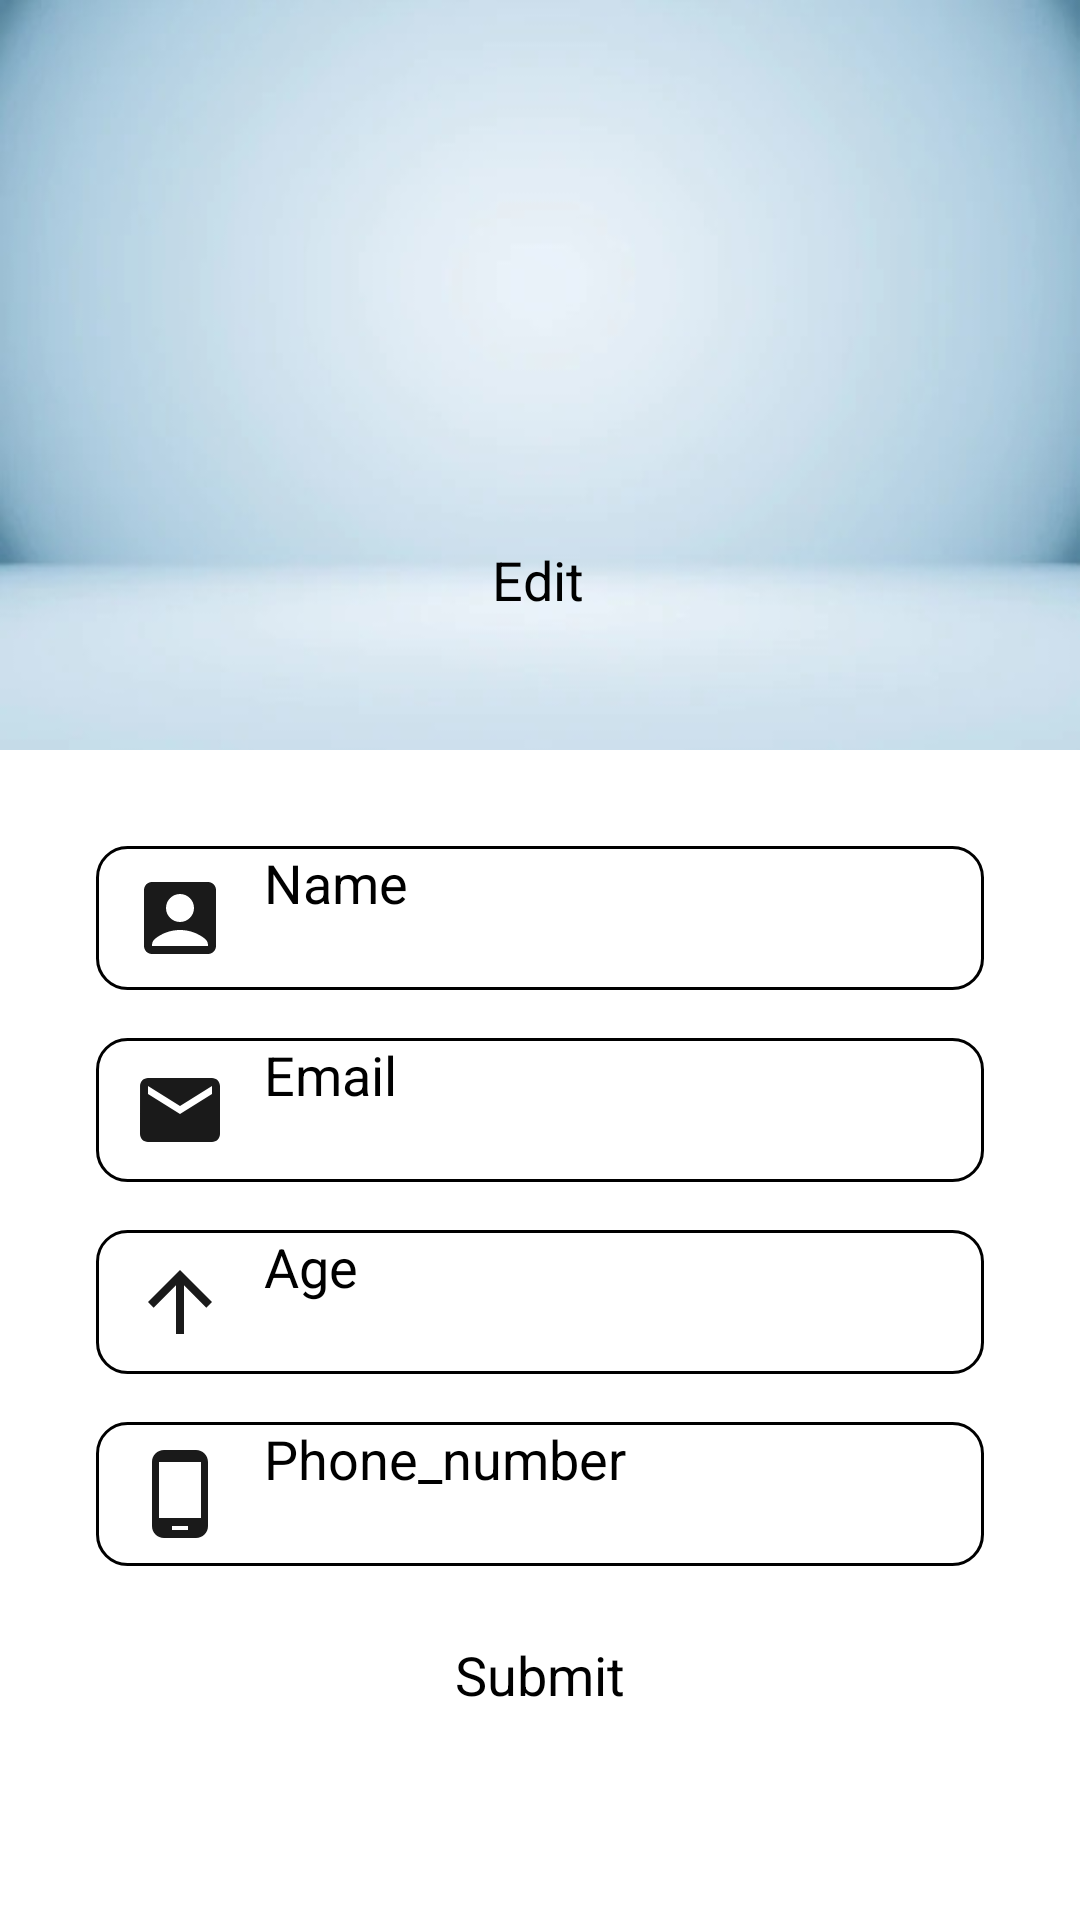

Layout XML and referenced resources for this Android screen:
<!-- AndroidManifest.xml: application theme Theme.Serializable -->
<!-- res/layout/activity_main.xml -->
<?xml version="1.0" encoding="utf-8"?>
<androidx.constraintlayout.widget.ConstraintLayout xmlns:android="http://schemas.android.com/apk/res/android"
    xmlns:app="http://schemas.android.com/apk/res-auto"
    xmlns:tools="http://schemas.android.com/tools"
    android:layout_width="match_parent"
    android:layout_height="match_parent"
    tools:context=".RegisterInfoActivity">

    <ImageView
        android:id="@+id/imageView"
        android:layout_width="wrap_content"
        android:layout_height="250dp"
        android:background="@drawable/bcimage"
        app:layout_constraintEnd_toEndOf="parent"
        app:layout_constraintStart_toStartOf="parent"
        app:layout_constraintTop_toTopOf="parent"
        tools:ignore="ContentDescription,ImageContrastCheck"
        tools:srcCompat="@tools:sample/avatars" />

    <com.google.android.material.imageview.ShapeableImageView
        android:id="@+id/profileImage"
        android:layout_width="200dp"
        android:layout_height="200dp"
        android:adjustViewBounds="true"
        android:layout_marginBottom="24dp"
        android:src="@drawable/profileimage"
        android:scaleType="centerCrop"
        app:layout_constraintBottom_toBottomOf="@+id/imageView"
        app:layout_constraintEnd_toEndOf="parent"
        app:layout_constraintHorizontal_bias="0.498"
        app:layout_constraintStart_toStartOf="parent"
        app:shapeAppearanceOverlay="@style/circle"
        tools:ignore="ImageContrastCheck"
        tools:srcCompat="@tools:sample/avatars" />

    <androidx.constraintlayout.widget.Guideline
        android:id="@+id/guideline2"
        android:layout_width="wrap_content"
        android:layout_height="wrap_content"
        android:orientation="vertical"
        app:layout_constraintGuide_percent="0.5" />

    <Button
        android:id="@+id/editProfileImage"
        android:layout_width="wrap_content"
        android:layout_height="wrap_content"
        android:text="@string/Edit"
        android:textSize="18sp"
        android:textAllCaps="false"
        android:backgroundTint="#777772"
        android:drawableLeft="@drawable/addphoto"
        app:layout_constraintBottom_toBottomOf="@+id/profileImage"
        app:layout_constraintEnd_toEndOf="parent"
        app:layout_constraintHorizontal_bias="0.498"
        app:layout_constraintStart_toStartOf="parent"
        app:layout_constraintTop_toTopOf="@+id/imageView"
        app:layout_constraintVertical_bias="0.898" />

    <EditText
        android:id="@+id/etName"
        android:layout_width="match_parent"
        android:layout_height="wrap_content"
        android:layout_marginStart="32dp"
        android:layout_marginTop="32dp"
        android:layout_marginEnd="32dp"
        android:minHeight="48dp"
        android:hint="@string/Name"
        android:textSize="18sp"
        android:inputType="textPersonName"
        android:background="@drawable/custom_input"
        android:drawablePadding="12dp"
        android:paddingStart="12dp"
        android:paddingEnd="12dp"
        android:drawableStart="@drawable/ic_name"
        app:layout_constraintEnd_toEndOf="parent"
        app:layout_constraintHorizontal_bias="0.498"
        app:layout_constraintStart_toStartOf="parent"
        app:layout_constraintTop_toBottomOf="@+id/imageView"
        android:autofillHints=""
        tools:ignore="TextFields" />

    <EditText
        android:id="@+id/etEmail"
        android:layout_width="match_parent"
        android:layout_height="wrap_content"
        android:layout_marginStart="32dp"
        android:layout_marginTop="16dp"
        android:layout_marginEnd="32dp"
        android:autofillHints=""
        android:background="@drawable/custom_input"
        android:drawableStart="@drawable/ic_email"
        android:drawablePadding="12dp"
        android:hint="@string/Email"
        android:inputType="textEmailAddress"
        android:minHeight="48dp"
        android:paddingStart="12dp"
        android:paddingEnd="12dp"
        android:textSize="18sp"
        app:layout_constraintEnd_toEndOf="parent"
        app:layout_constraintHorizontal_bias="0.0"
        app:layout_constraintStart_toStartOf="parent"
        app:layout_constraintTop_toBottomOf="@+id/etName"
        tools:ignore="TextFields" />

    <EditText
        android:id="@+id/etAge"
        android:layout_width="match_parent"
        android:layout_height="wrap_content"
        android:layout_marginStart="32dp"
        android:layout_marginTop="16dp"
        android:layout_marginEnd="32dp"
        android:autofillHints=""
        android:background="@drawable/custom_input"
        android:drawableStart="@drawable/ic_age"
        android:drawablePadding="12dp"
        android:hint="@string/Age"
        android:inputType=""
        android:minHeight="48dp"
        android:paddingStart="12dp"
        android:paddingEnd="12dp"
        android:textSize="18sp"
        app:layout_constraintEnd_toEndOf="parent"
        app:layout_constraintHorizontal_bias="0.0"
        app:layout_constraintStart_toStartOf="parent"
        app:layout_constraintTop_toBottomOf="@+id/etEmail"
        tools:ignore="TextFields" />

    <EditText
        android:id="@+id/etNumber"
        android:layout_width="match_parent"
        android:layout_height="wrap_content"
        android:layout_marginStart="32dp"
        android:layout_marginTop="16dp"
        android:layout_marginEnd="32dp"
        android:autofillHints="phone"
        android:background="@drawable/custom_input"
        android:drawableStart="@drawable/ic_phone"
        android:drawablePadding="12dp"
        android:hint="@string/Phone_number"
        android:inputType="number"
        android:minHeight="48dp"
        android:paddingStart="12dp"
        android:paddingEnd="12dp"
        android:textSize="18sp"
        app:layout_constraintEnd_toEndOf="parent"
        app:layout_constraintHorizontal_bias="0.0"
        app:layout_constraintStart_toStartOf="parent"
        app:layout_constraintTop_toBottomOf="@+id/etAge"
        tools:ignore="TextFields" />

    <Button
        android:id="@+id/btnSubmit"
        android:layout_width="wrap_content"
        android:layout_height="wrap_content"
        android:layout_marginTop="24dp"
        android:backgroundTint="#777772"
        android:text="@string/Submit"
        android:textAllCaps="false"
        android:textSize="18sp"
        app:layout_constraintEnd_toEndOf="parent"
        app:layout_constraintStart_toStartOf="parent"
        app:layout_constraintTop_toBottomOf="@+id/etNumber" />



</androidx.constraintlayout.widget.ConstraintLayout>
<!-- resources referenced by this layout -->
<resources>
  <!-- drawable bcimage: jpg bitmap (drawable-v24, 15356 bytes) -->
  <!-- drawable custom_input (drawable-v24) -->
  <?xml version="1.0" encoding="utf-8"?>
  <selector xmlns:android="http://schemas.android.com/apk/res/android">
  
      <item android:state_enabled="true" android:state_focused="true">
          <shape android:shape="rectangle">
              <solid android:color="@color/white"/>
              <corners android:radius="10dp"/>
              <stroke android:color="@color/design_default_color_primary" android:width="1dp"/>
          </shape>
      </item>
  
      <item android:state_enabled="true" >
          <shape android:shape="rectangle">
              <solid android:color="@color/white"/>
              <corners android:radius="10dp"/>
              <stroke android:color="@color/black" android:width="1dp"/>
          </shape>
      </item>
  </selector>
  <!-- drawable ic_age (drawable-v24) -->
  <vector android:alpha="0.9" android:height="32dp" android:tint="#000000"
      android:viewportHeight="24" android:viewportWidth="24"
      android:width="32dp" xmlns:android="http://schemas.android.com/apk/res/android">
      <path android:fillColor="@android:color/white" android:pathData="M4,12l1.41,1.41L11,7.83V20h2V7.83l5.58,5.59L20,12l-8,-8 -8,8z"/>
  </vector>
  <!-- drawable ic_email (drawable-v24) -->
  <vector android:alpha="0.9" android:height="32dp" android:tint="#000000"
      android:viewportHeight="24" android:viewportWidth="24"
      android:width="32dp" xmlns:android="http://schemas.android.com/apk/res/android">
      <path android:fillColor="@android:color/white" android:pathData="M20,4L4,4c-1.1,0 -1.99,0.9 -1.99,2L2,18c0,1.1 0.9,2 2,2h16c1.1,0 2,-0.9 2,-2L22,6c0,-1.1 -0.9,-2 -2,-2zM20,8l-8,5 -8,-5L4,6l8,5 8,-5v2z"/>
  </vector>
  <!-- drawable ic_name (drawable-v24) -->
  <vector android:alpha="0.9" android:height="32dp" android:tint="#000000"
      android:viewportHeight="24" android:viewportWidth="24"
      android:width="32dp" xmlns:android="http://schemas.android.com/apk/res/android">
      <path android:fillColor="@android:color/white" android:pathData="M19,3H5C3.9,3 3,3.9 3,5v14c0,1.1 0.9,2 2,2h14c1.1,0 2,-0.9 2,-2V5C21,3.9 20.1,3 19,3zM12,6c1.93,0 3.5,1.57 3.5,3.5c0,1.93 -1.57,3.5 -3.5,3.5s-3.5,-1.57 -3.5,-3.5C8.5,7.57 10.07,6 12,6zM19,19H5v-0.23c0,-0.62 0.28,-1.2 0.76,-1.58C7.47,15.82 9.64,15 12,15s4.53,0.82 6.24,2.19c0.48,0.38 0.76,0.97 0.76,1.58V19z"/>
  </vector>
  <!-- drawable ic_phone (drawable-v24) -->
  <vector android:alpha="0.9" android:height="32dp" android:tint="#000000"
      android:viewportHeight="24" android:viewportWidth="24"
      android:width="32dp" xmlns:android="http://schemas.android.com/apk/res/android">
      <path android:fillColor="@android:color/white" android:pathData="M16,1L8,1C6.34,1 5,2.34 5,4v16c0,1.66 1.34,3 3,3h8c1.66,0 3,-1.34 3,-3L19,4c0,-1.66 -1.34,-3 -3,-3zM14,21h-4v-1h4v1zM17.25,18L6.75,18L6.75,4h10.5v14z"/>
  </vector>
  <string name="Age">Age</string>
  <string name="Edit">Edit</string>
  <string name="Email">Email</string>
  <string name="Name">Name</string>
  <string name="Phone_number">Phone_number</string>
  <string name="Submit">Submit</string>
  <style name="Theme.Serializable" parent="Theme.MaterialComponents.DayNight.DarkActionBar">
          
          <item name="colorPrimary">@color/purple_200</item>
          <item name="colorPrimaryVariant">@color/purple_700</item>
          <item name="colorOnPrimary">@color/black</item>
          
          <item name="colorSecondary">@color/teal_200</item>
          <item name="colorSecondaryVariant">@color/teal_200</item>
          <item name="colorOnSecondary">@color/black</item>
          
          <item name="android:statusBarColor">?attr/colorPrimaryVariant</item>
          
      </style>
  <!-- not gathered from this repository: default colours our renderer supplied (Android Studio template values) -->
  <color name="purple_200">#FFBB86FC</color>
  <color name="purple_700">#FF3700B3</color>
  <color name="teal_200">#FF03DAC5</color>
  <color name="black">#FF000000</color>
  <color name="white">#FFFFFFFF</color>
</resources>
